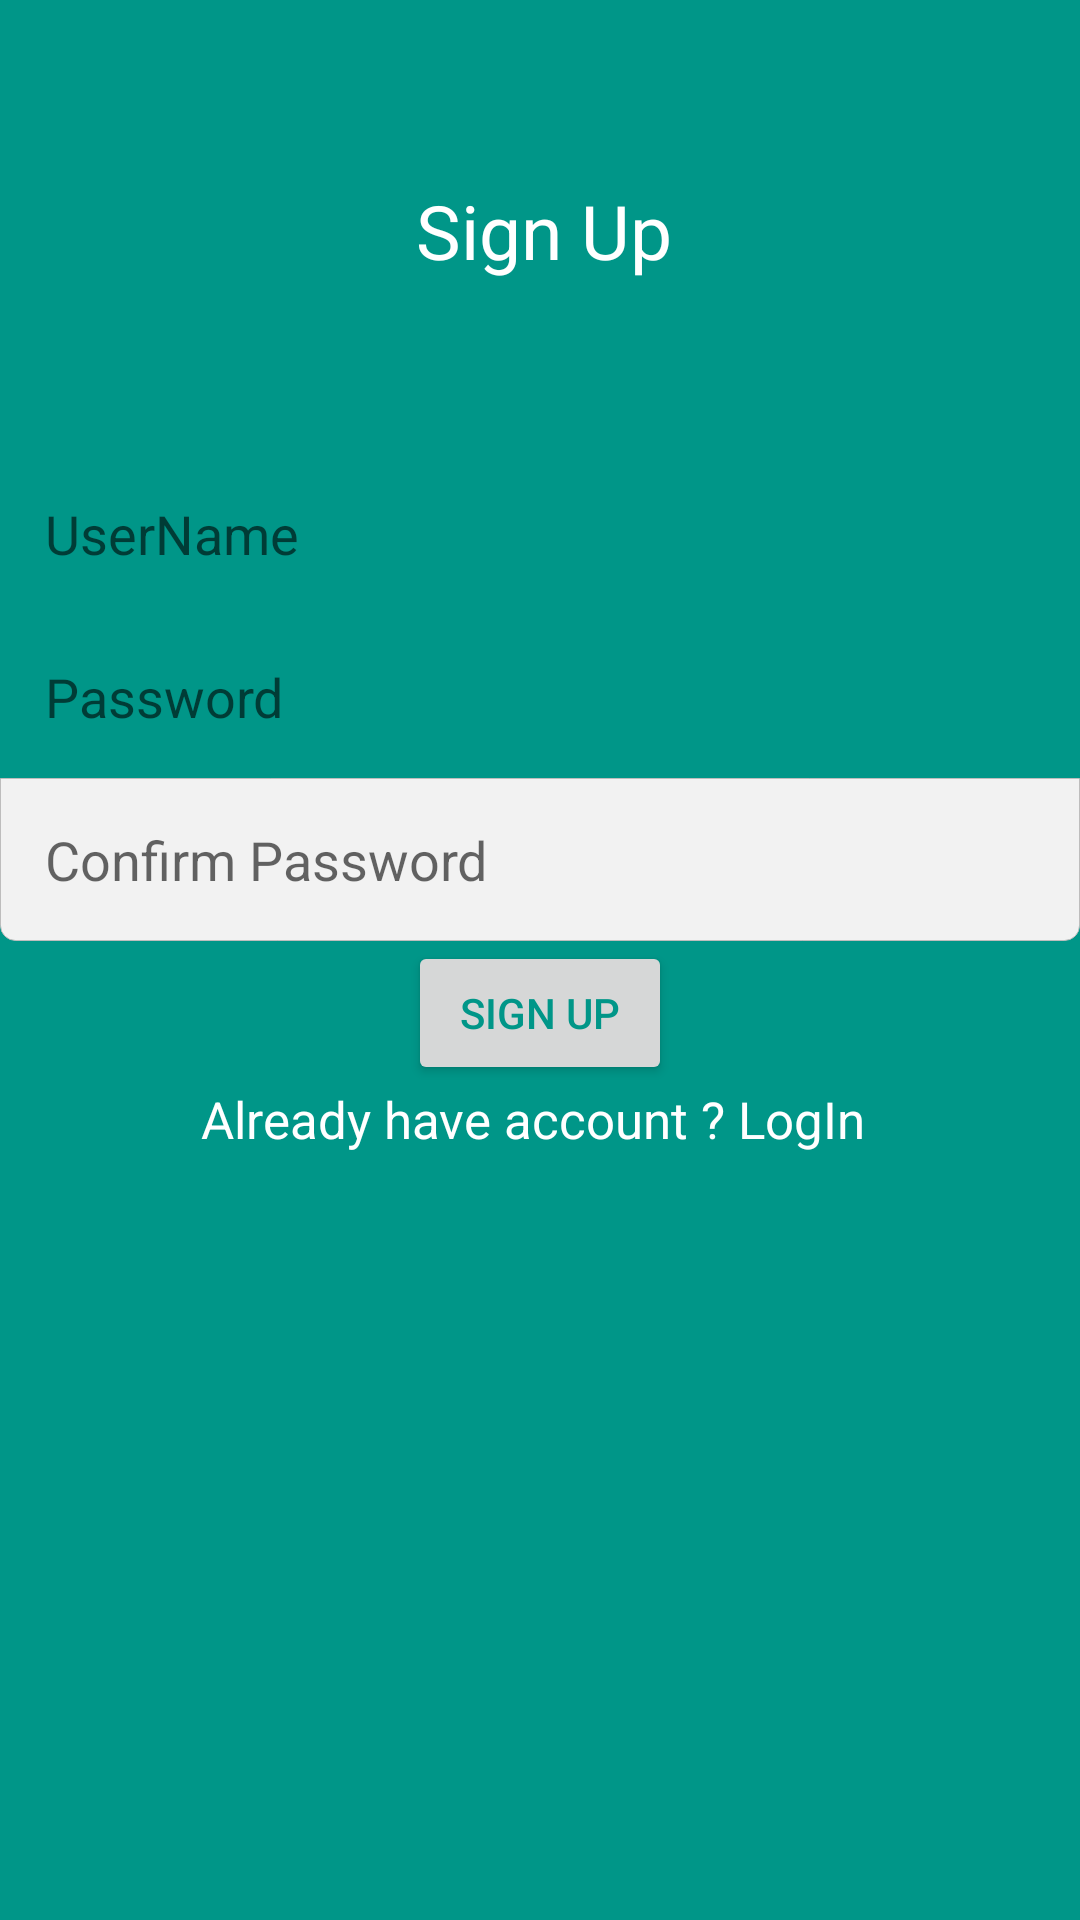

The Android layout XML behind this screen, and the referenced resources:
<!-- AndroidManifest.xml: application theme MyStyle -->
<!-- res/layout/activity_sign_up.xml -->
<?xml version="1.0" encoding="utf-8"?>
<RelativeLayout xmlns:android="http://schemas.android.com/apk/res/android"
    xmlns:app="http://schemas.android.com/apk/res-auto"
    xmlns:tools="http://schemas.android.com/tools"
    android:layout_width="match_parent"
    android:layout_height="match_parent"
    android:background="#FF009688"
    tools:context="jain.pranjal.mydiary.SignUpActivity">


    <TextView
        android:id="@+id/textViewSignUp"
        android:layout_width="wrap_content"
        android:layout_height="wrap_content"
        android:layout_marginTop="60dp"
        android:text="Sign Up"
        android:textColor="#FFFFFF"
        android:textSize="25dp"
        android:layout_alignParentTop="true"
        android:layout_alignEnd="@+id/buttonSignUp" />


    <EditText
        android:id="@+id/editTextUserNameSignUp"
        android:layout_width="match_parent"
        android:layout_height="wrap_content"
        android:ems="10"
        android:inputType="textPersonName"
        android:hint="UserName"
        android:layout_marginTop="57dp"
        android:background="@drawable/edit_text_top"
        android:padding="15dp"
        android:layout_below="@+id/textViewSignUp"
        android:layout_alignParentStart="true" />

    <EditText
        android:id="@+id/editTextPasswordSignUp"
        android:layout_width="match_parent"
        android:layout_height="wrap_content"
        android:ems="10"
        android:hint="Password"
        android:inputType="textPassword"
        android:background="@drawable/edit_text_middle"
        android:padding="15dp"
        android:layout_below="@+id/editTextUserNameSignUp"
        android:layout_alignParentStart="true" />

    <Button
        android:id="@+id/buttonSignUp"
        android:layout_width="wrap_content"
        android:layout_height="wrap_content"
        android:text="Sign Up"
        android:textColor="#FF009688"
        android:layout_below="@+id/progressBar2"
        android:layout_centerHorizontal="true" />

    <TextView
        android:id="@+id/textViewGoToLogIn"
        android:layout_width="wrap_content"
        android:layout_height="wrap_content"
        android:text="Already have account ? LogIn "
        android:textColor="#FFFFFF"
        android:textSize="17sp"
        android:layout_below="@+id/buttonSignUp"
        android:layout_centerHorizontal="true" />

    <ProgressBar
        android:id="@+id/progressBar2"
        android:visibility="gone"
        style="?android:attr/progressBarStyle"
        android:layout_width="wrap_content"
        android:layout_height="wrap_content"
        android:layout_below="@+id/editTextConfirmPass"
        android:layout_centerHorizontal="true" />

    <EditText
        android:id="@+id/editTextConfirmPass"
        android:layout_width="match_parent"
        android:layout_height="wrap_content"
        android:ems="10"
        android:hint="Confirm Password"
        android:inputType="textPassword"
        android:background="@drawable/edit_text_bottom"
        android:padding="15dp"
        android:layout_below="@+id/editTextPasswordSignUp"
        android:layout_alignParentStart="true" />


</RelativeLayout>
<!-- resources referenced by this layout -->
<resources>
  <!-- drawable edit_text_bottom (drawable) -->
  <?xml version="1.0" encoding="utf-8"?>
  <layer-list xmlns:android="http://schemas.android.com/apk/res/android">
      <item>
          <shape>
              <corners android:bottomLeftRadius="5dp"
                  android:bottomRightRadius="5dp"/>
              <solid android:color="#F2F2F2" />
              <stroke android:width="0.2dp" android:color="#BEBDBD" />
          </shape>
          
      </item>
  </layer-list>
  <style name="MyStyle" parent="Theme.AppCompat.Light.NoActionBar">
          
          <item name="colorPrimary">#FF781B3B</item>
          <item name="colorPrimaryDark">#000000</item>
          <item name="colorAccent">@color/colorAccent</item>
      </style>
  <!-- not gathered from this repository: default colours our renderer supplied (Android Studio template values) -->
  <color name="colorAccent">#FF03DAC5</color>
</resources>
